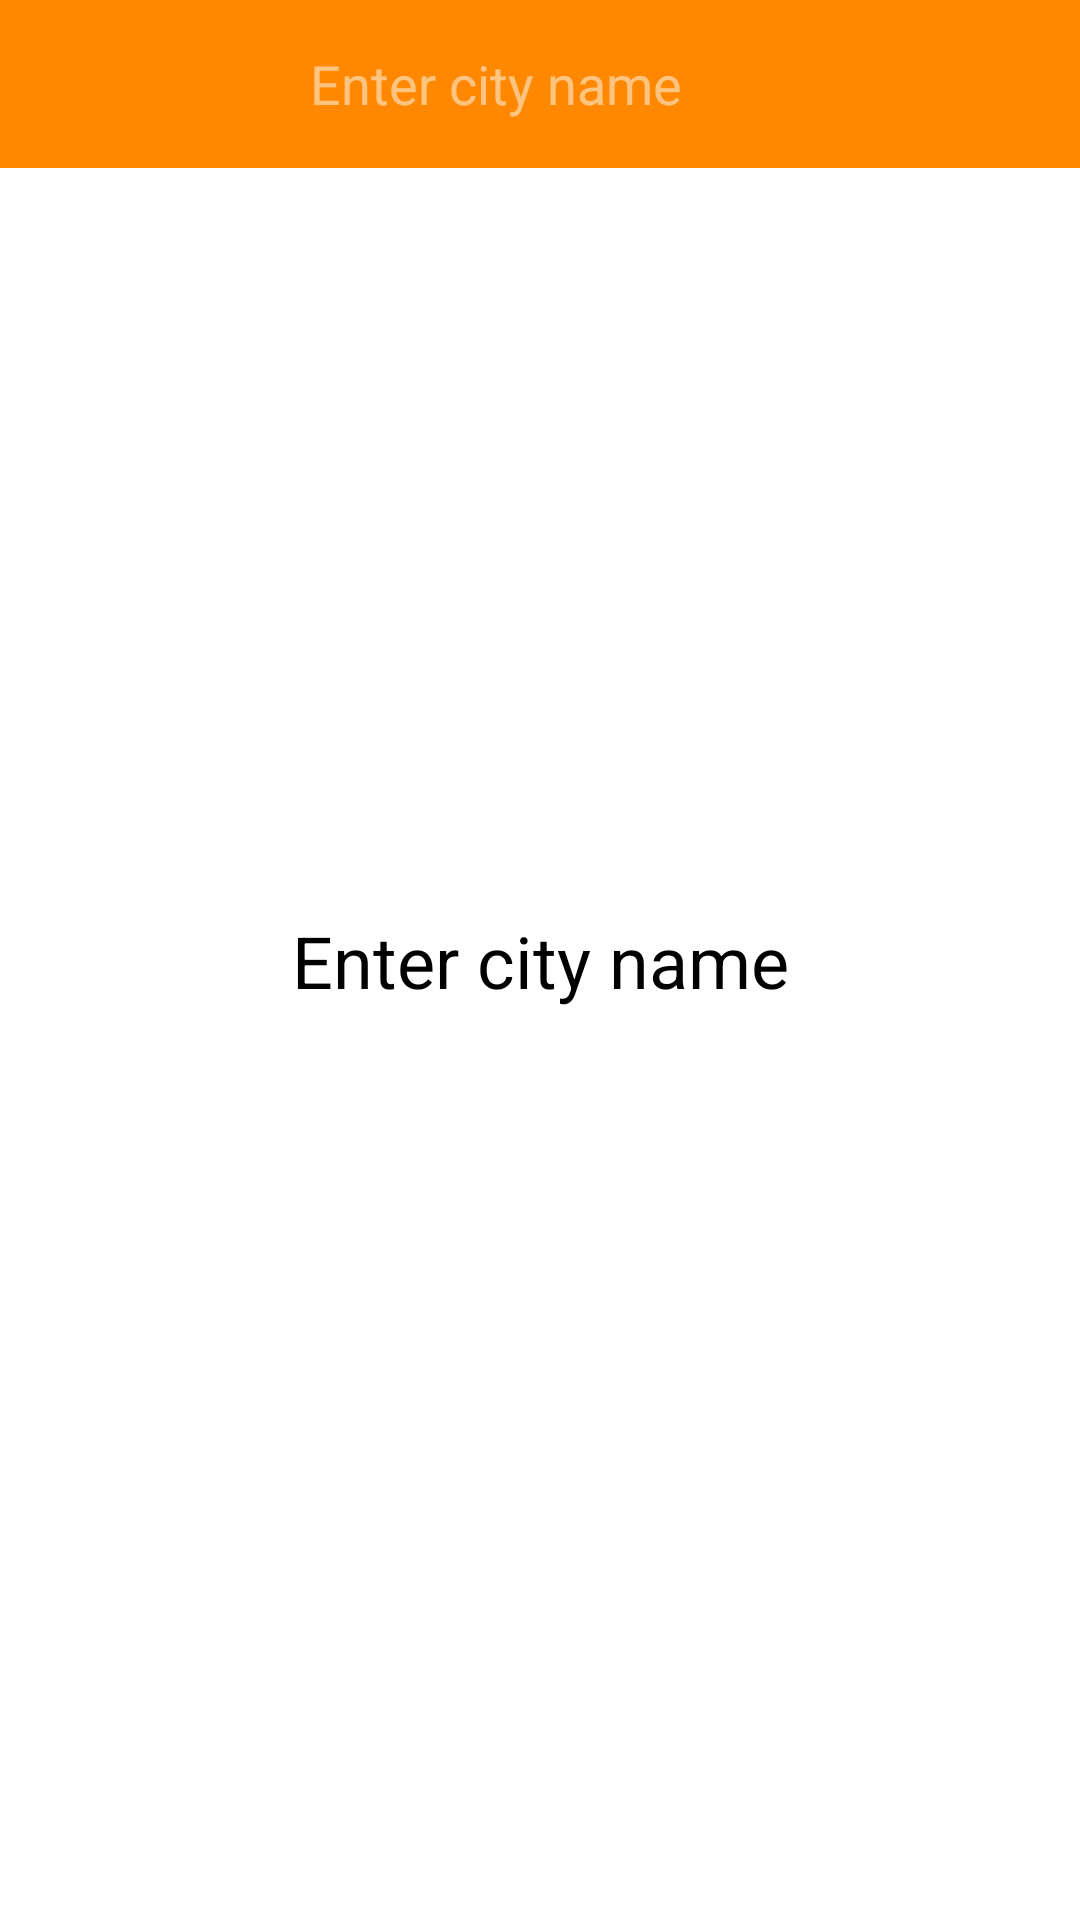

Here is an Android app screen rendered from its layout file. Give the layout XML and the strings, colors and styles it references.
<!-- AndroidManifest.xml: application theme Theme.DailyForecastApp -->
<!-- res/layout/fragment_home.xml -->
<?xml version="1.0" encoding="utf-8"?>
<androidx.constraintlayout.widget.ConstraintLayout xmlns:android="http://schemas.android.com/apk/res/android"
    xmlns:tools="http://schemas.android.com/tools"
    android:layout_width="match_parent"
    android:layout_height="match_parent"
    xmlns:app="http://schemas.android.com/apk/res-auto"
    tools:context=".UI.HomeFragment">

    <androidx.appcompat.widget.Toolbar
        android:id="@+id/toolBar"
        android:layout_width="match_parent"
        android:layout_height="?attr/actionBarSize"
        android:background="#ffff8800"
        android:theme="@style/ThemeOverlay.MaterialComponents.Dark"
        app:layout_constraintEnd_toEndOf="parent"
        app:layout_constraintStart_toStartOf="parent"
        app:layout_constraintTop_toTopOf="parent"
        app:title="Home">

        <androidx.constraintlayout.widget.ConstraintLayout
            android:layout_width="match_parent"
            android:layout_height="wrap_content">

            <EditText
                android:id="@+id/edtEnterCity"
                android:layout_width="0dp"
                android:layout_height="wrap_content"
                android:background="@null"
                android:gravity="center"
                android:hint="@string/enter_city_name"
                android:textAllCaps="false"
                android:textStyle="normal"
                android:textSize="18sp"
                android:textColor="@color/white"
                app:layout_constraintEnd_toStartOf="@id/imgNext"
                app:layout_constraintStart_toStartOf="parent"
                app:layout_constraintTop_toTopOf="parent"
                app:layout_constraintBottom_toBottomOf="parent" />

            <ImageView
                android:id="@+id/imgNext"
                android:layout_width="35dp"
                android:layout_height="35dp"
                android:src="@drawable/next"
                android:layout_marginEnd="10dp"
                app:tint="@color/white"
                app:layout_constraintEnd_toEndOf="parent"
                app:layout_constraintStart_toEndOf="@id/edtEnterCity"
                app:layout_constraintTop_toTopOf="parent" />

        </androidx.constraintlayout.widget.ConstraintLayout>

    </androidx.appcompat.widget.Toolbar>

    <TextView
        android:id="@+id/txtEnterCityName"
        android:layout_width="match_parent"
        android:layout_height="wrap_content"
        android:gravity="center"
        android:text="@string/enter_city_name"
        android:textColor="@color/black"
        android:textSize="24sp"
        android:textStyle="normal"
        android:textAllCaps="false"
        app:layout_constraintTop_toTopOf="parent"
        app:layout_constraintBottom_toBottomOf="parent"/>

</androidx.constraintlayout.widget.ConstraintLayout>
<!-- resources referenced by this layout -->
<resources>
  <color name="black">#FF000000</color>
  <color name="white">#FFFFFF</color>
  <string name="enter_city_name">Enter city name</string>
  <style name="Theme.DailyForecastApp" parent="Theme.MaterialComponents.DayNight.NoActionBar">
          
          <item name="colorPrimary">@color/colorYellow</item>
          <item name="colorPrimaryVariant">@color/colorYellow</item>
          <item name="colorOnPrimary">@color/white</item>
          
          <item name="colorSecondary">@color/colorYellow</item>
          <item name="colorSecondaryVariant">@color/teal_700</item>
          <item name="colorOnSecondary">@color/black</item>
          
          <item name="android:statusBarColor" tools:targetApi="l">?attr/colorPrimaryVariant</item>
          
      </style>
  <color name="colorYellow">#ffff8800</color>
  <color name="teal_700">#FF018786</color>
</resources>
